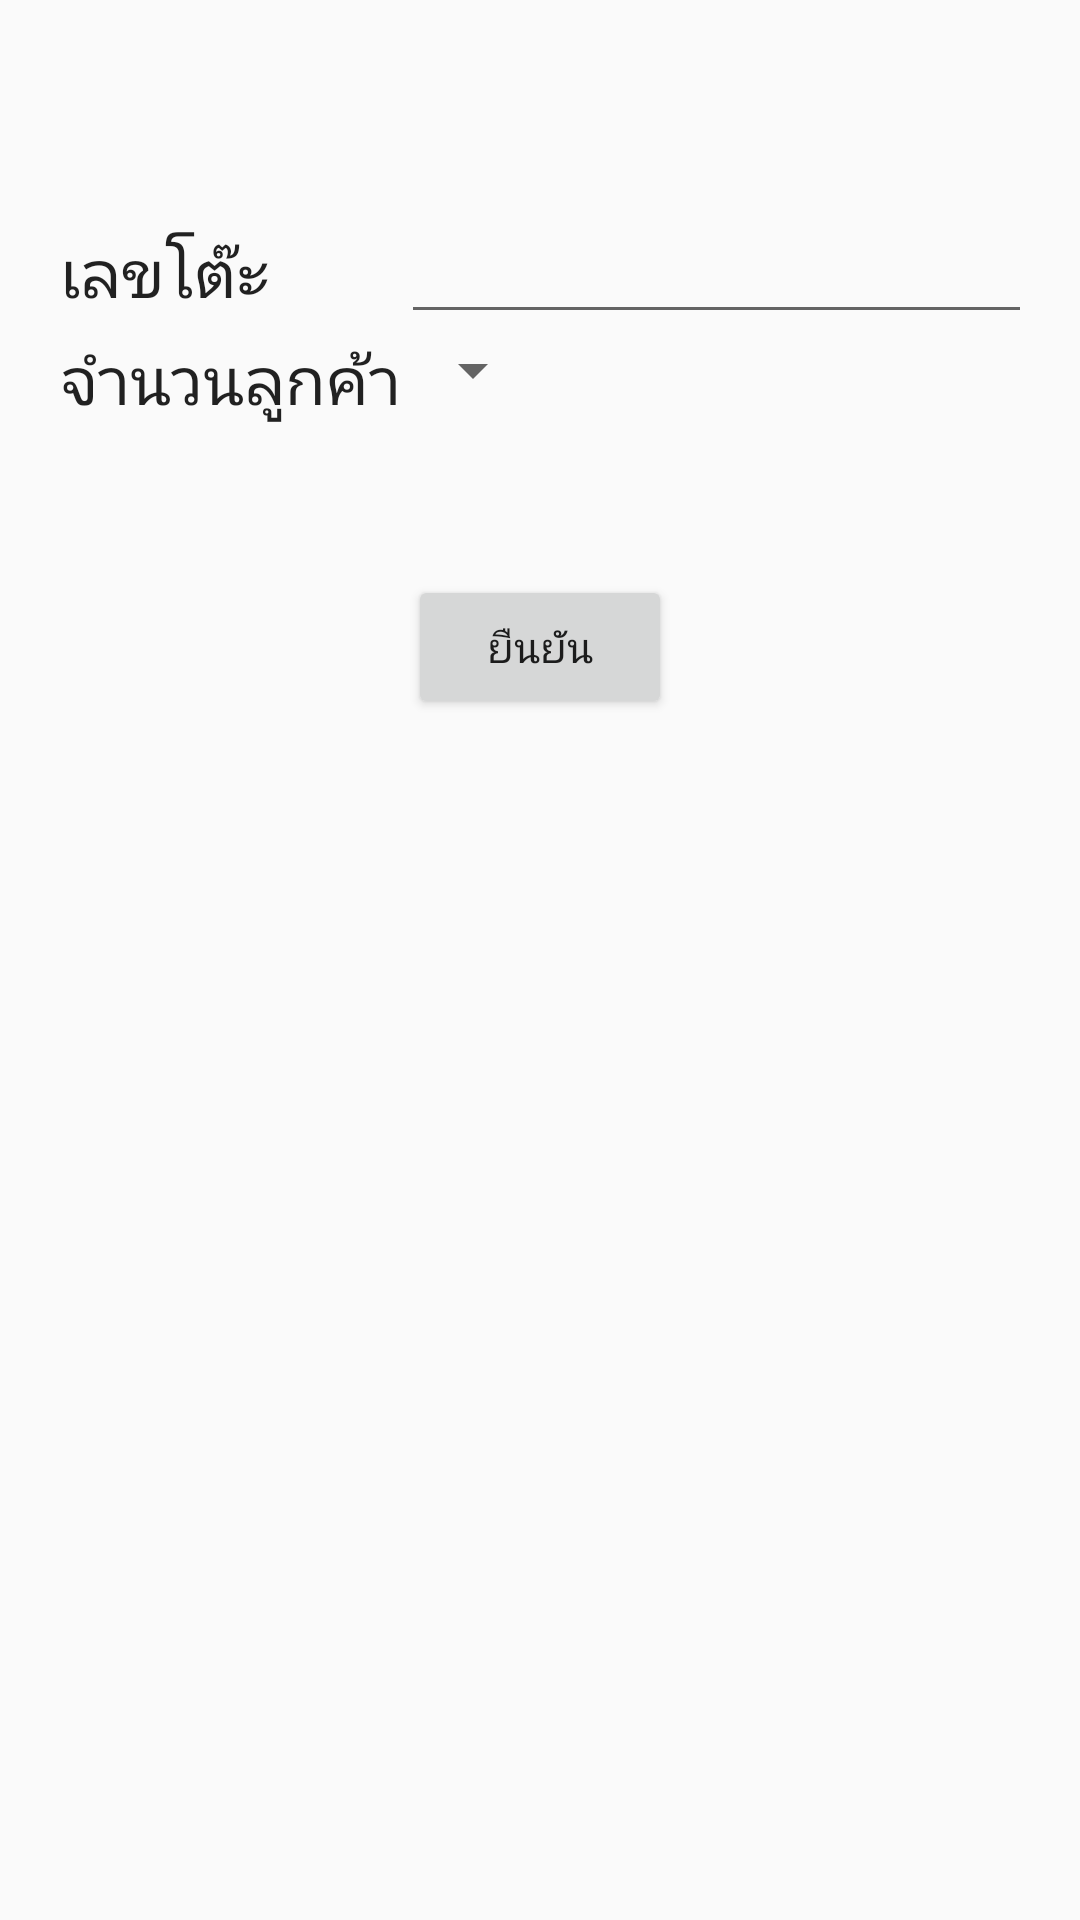

Layout XML and referenced resources for this Android screen:
<!-- AndroidManifest.xml: application theme AppTheme -->
<!-- res/layout/add_table_fragment.xml -->
<?xml version="1.0" encoding="utf-8"?>
<LinearLayout xmlns:android="http://schemas.android.com/apk/res/android"
    android:orientation="vertical" android:layout_width="match_parent"
    android:layout_height="match_parent">

    <GridLayout
        android:layout_width="match_parent"
        android:layout_height="wrap_content"
        android:rowCount="2"
        android:columnCount="2"
        android:orientation="horizontal"
        android:layout_marginTop="70dp"
        android:layout_marginBottom="50dp"
        android:layout_marginLeft="20dp"
        android:layout_marginRight="20dp">


        <TextView
            android:layout_width="wrap_content"
            android:layout_height="wrap_content"
            android:textAppearance="?android:attr/textAppearanceLarge"
            android:text="เลขโต๊ะ"
            android:id="@+id/textView" />

        <EditText
            android:layout_width="match_parent"
            android:layout_height="match_parent"
            android:inputType="numberDecimal"
            android:ems="10"
            android:id="@+id/editText" />

        <TextView
            android:layout_width="wrap_content"
            android:layout_height="wrap_content"
            android:textAppearance="?android:attr/textAppearanceLarge"
            android:text="จำนวนลูกค้า"
            android:id="@+id/textView4" />

        <Spinner
            android:layout_width="wrap_content"
            android:layout_height="wrap_content"
            android:id="@+id/spinner2" />

    </GridLayout>

    <Button
        android:layout_width="wrap_content"
        android:layout_height="wrap_content"
        android:text="ยืนยัน"
        android:id="@+id/button"
        android:layout_gravity="center_horizontal" />

</LinearLayout>
<!-- resources referenced by this layout -->
<resources>
  <style name="AppTheme" parent="Theme.AppCompat.Light.DarkActionBar">
          
          <item name="colorPrimary">@color/blackBar</item>
          <item name="colorPrimaryDark">@color/black</item>
          <item name="colorAccent">@color/blackBar</item>
      </style>
  <color name="blackBar">#272822</color>
  <color name="black">#222222</color>
</resources>
